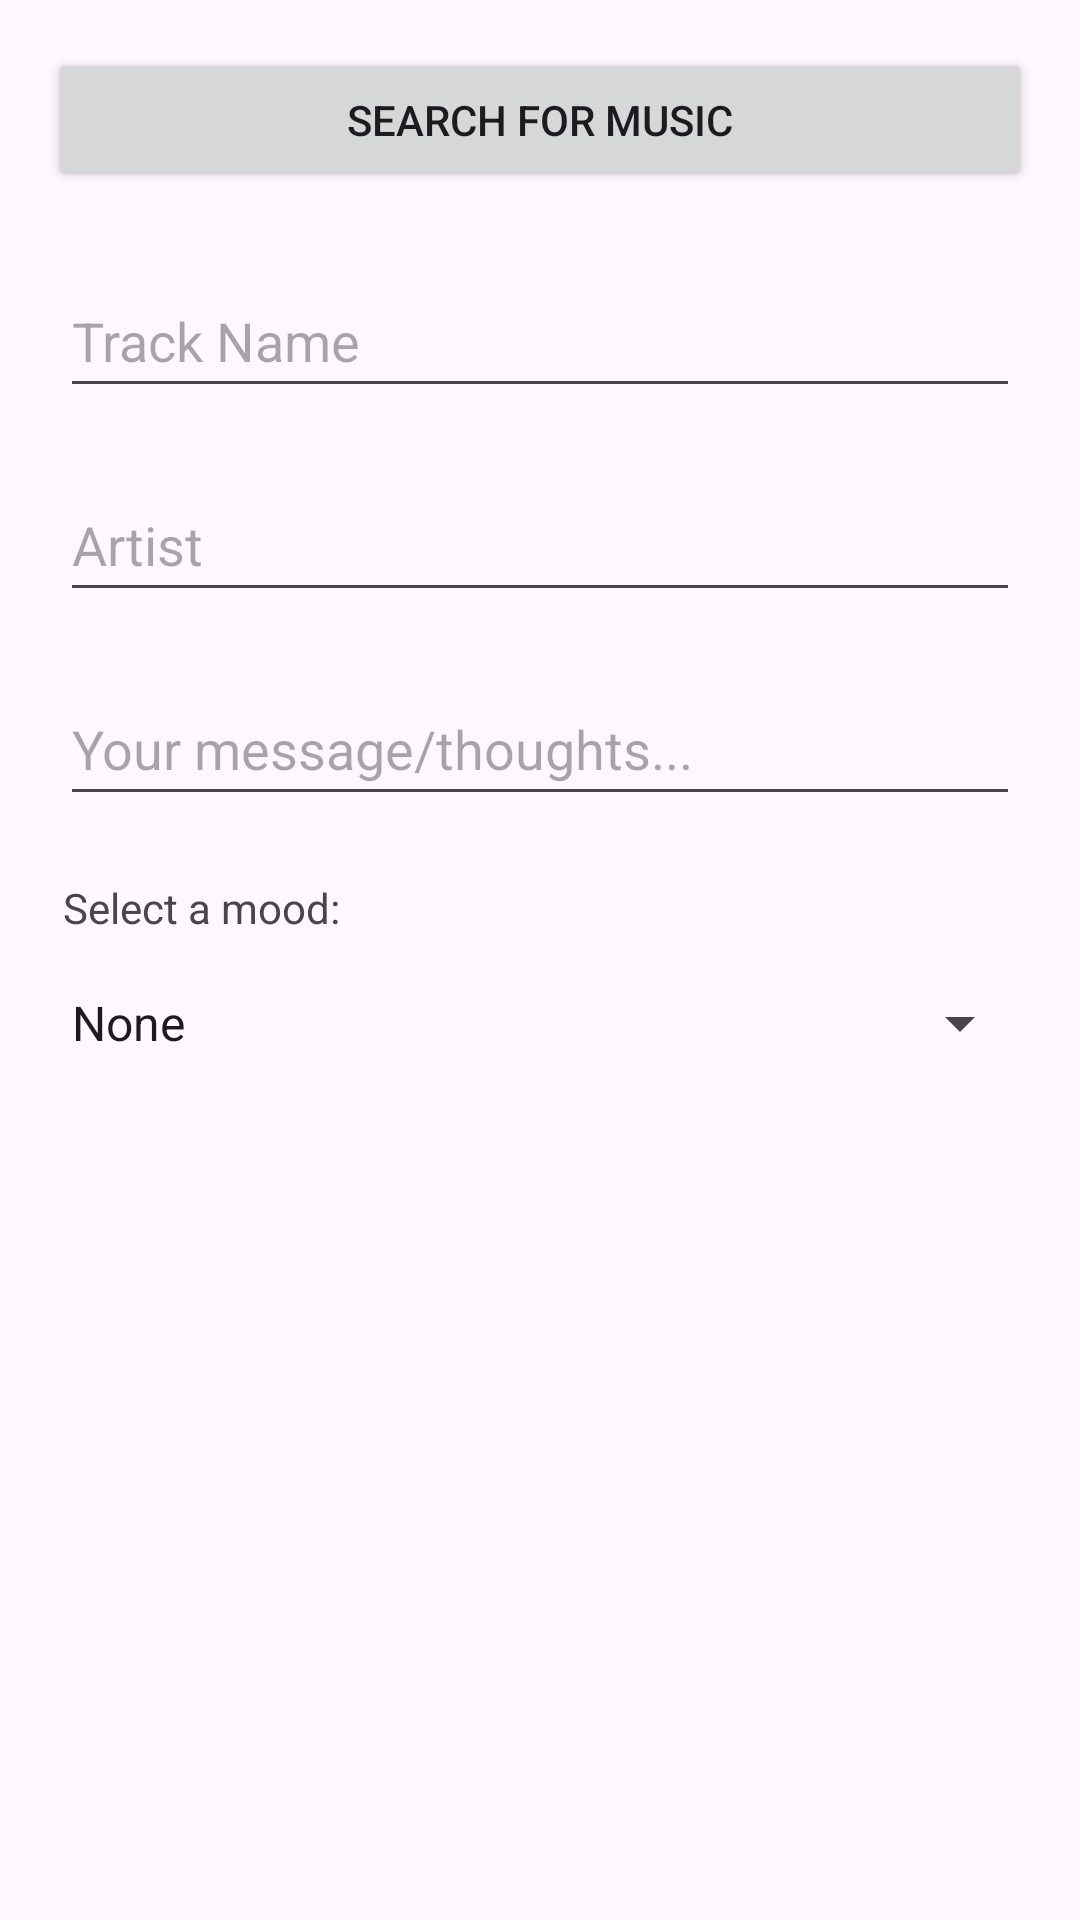

Here is an Android app screen rendered from its layout file. Give the layout XML and the strings, colors and styles it references.
<!-- AndroidManifest.xml: application theme Theme.MusicDiary -->
<!-- res/layout/dialog_edit_entry.xml -->
<?xml version="1.0" encoding="utf-8"?>
<ScrollView xmlns:android="http://schemas.android.com/apk/res/android"
    android:layout_width="match_parent"
    android:layout_height="match_parent">

    <LinearLayout
        android:layout_width="match_parent"
        android:layout_height="wrap_content"
        android:orientation="vertical"
        android:padding="16dp">

        <Button
            android:id="@+id/searchMusicButton"
            android:layout_width="match_parent"
            android:layout_height="wrap_content"
            android:text="Search for music" />

        <EditText
            android:id="@+id/trackNameEditText"
            android:layout_width="match_parent"
            android:layout_height="wrap_content"
            android:layout_marginLeft="4dp"
            android:layout_marginTop="24dp"
            android:layout_marginRight="4dp"
            android:layout_marginBottom="16dp"
            android:hint="Track Name"
            android:minHeight="48dp"
            android:inputType="textShortMessage"
            android:autofillHints="" />

        <EditText
            android:id="@+id/artistEditText"
            android:layout_width="match_parent"
            android:layout_height="wrap_content"
            android:layout_marginLeft="4dp"
            android:layout_marginTop="4dp"
            android:layout_marginRight="4dp"
            android:layout_marginBottom="16dp"
            android:hint="Artist"
            android:minHeight="48dp"
            android:inputType="textShortMessage"
            android:autofillHints="" />

        <EditText
            android:id="@+id/textPostEditText"
            android:layout_width="match_parent"
            android:layout_height="wrap_content"
            android:layout_marginLeft="4dp"
            android:layout_marginTop="4dp"
            android:layout_marginRight="4dp"
            android:layout_marginBottom="16dp"
            android:hint="Your message/thoughts..."
            android:minHeight="48dp"
            android:autofillHints=""
            android:inputType="textMultiLine" />

        <TextView
            android:id="@+id/textView"
            android:layout_width="match_parent"
            android:layout_height="wrap_content"
            android:layout_margin="5dp"
            android:text="Select a mood:" />

        <Spinner
            android:id="@+id/feelingSpinner"
            android:layout_width="match_parent"
            android:layout_height="wrap_content"
            android:entries="@array/spinner_items"
            android:minHeight="48dp" />

    </LinearLayout>

</ScrollView>
<!-- resources referenced by this layout -->
<resources>
  <string-array name="spinner_items">
          <item>None</item>
          <item>I\'m feeling good</item>
          <item>I\'m feeling neutral</item>
          <item>I\'m feeling bad</item>
      </string-array>
  <style name="Theme.MusicDiary" parent="Base.Theme.MusicDiary" />
  <style name="Base.Theme.MusicDiary" parent="Theme.Material3.DayNight.NoActionBar">
          
          
      </style>
</resources>
